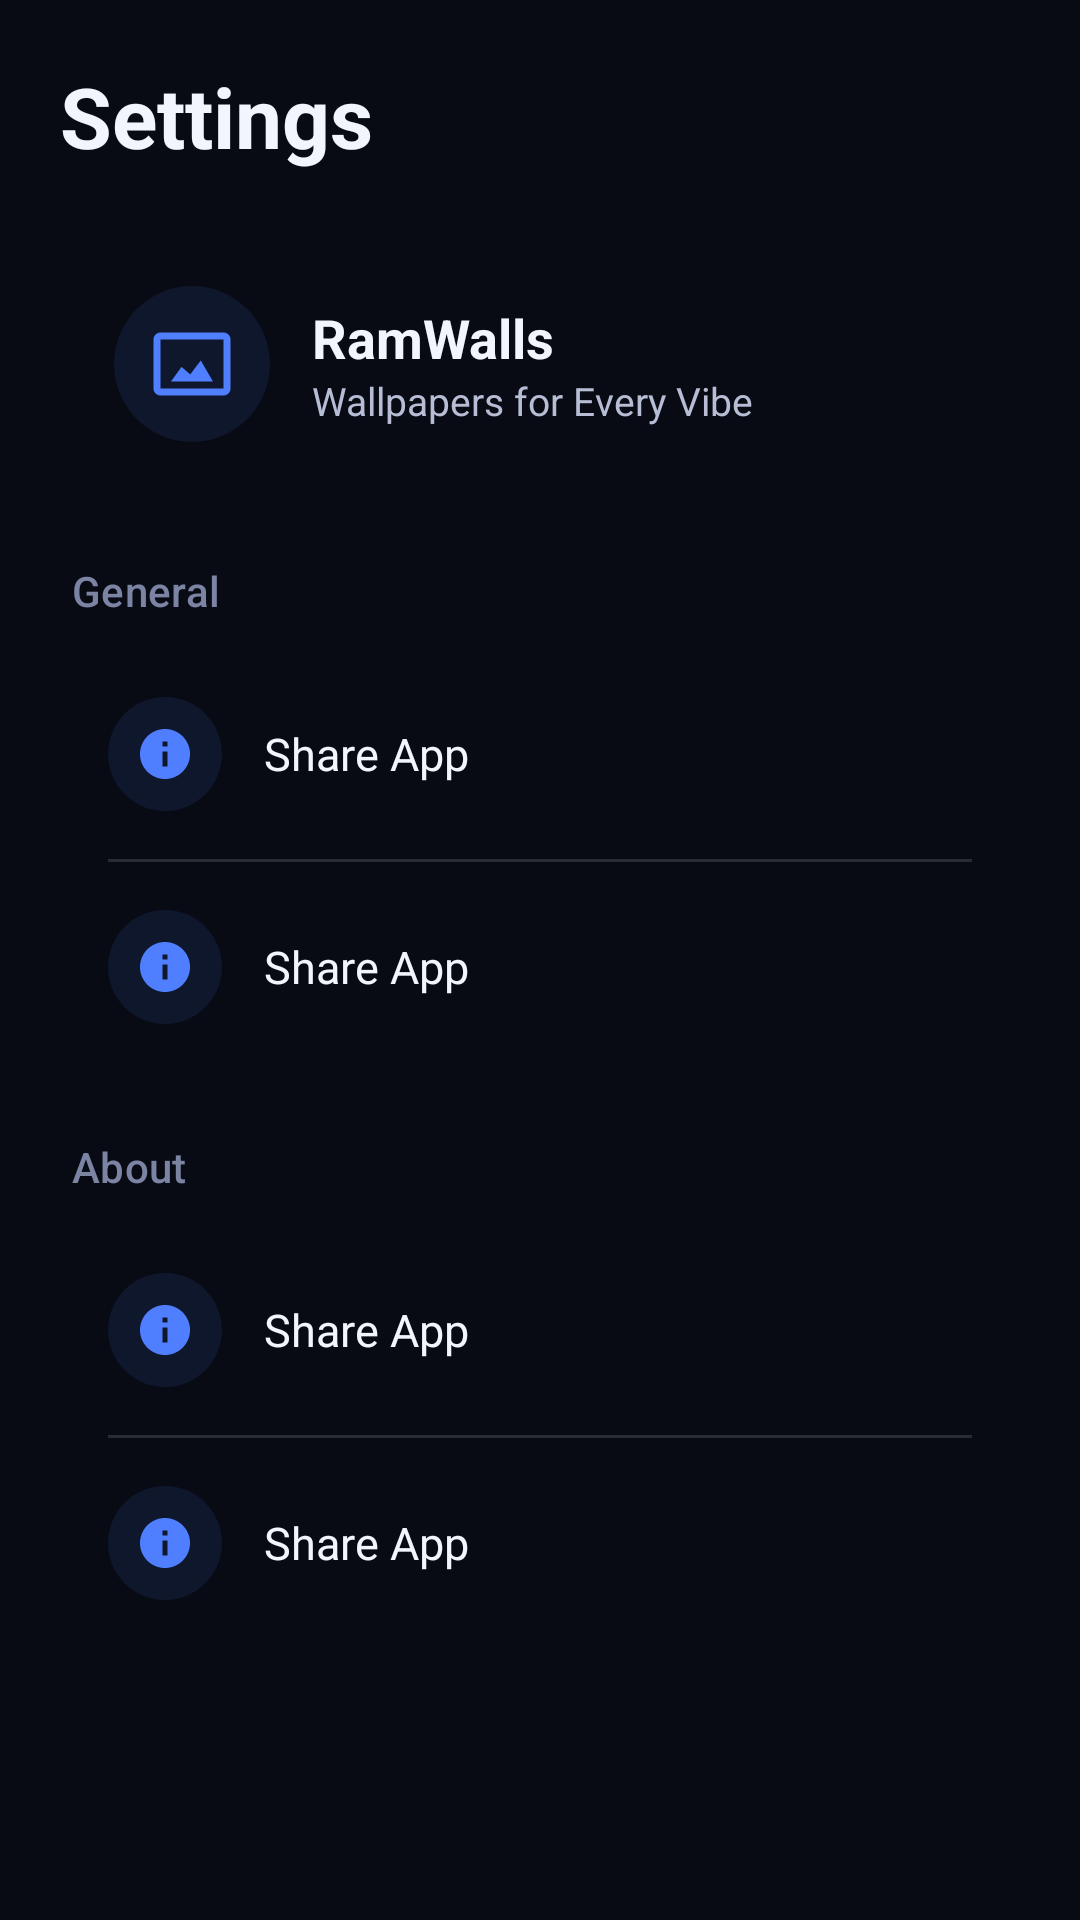

Reconstruct the res/layout file that produces this screen, plus the resources it refers to.
<!-- AndroidManifest.xml: application theme Theme.RamWalls -->
<!-- res/layout/fragment_settings.xml -->
<?xml version="1.0" encoding="utf-8"?>
<ScrollView xmlns:android="http://schemas.android.com/apk/res/android"
    xmlns:app="http://schemas.android.com/apk/res-auto"
    android:layout_width="match_parent"
    android:layout_height="match_parent"
    android:background="@color/bg_primary"
    android:fillViewport="true"
    android:overScrollMode="never"
    android:scrollbars="none">

    <LinearLayout
        android:layout_width="match_parent"
        android:layout_height="wrap_content"
        android:orientation="vertical"
        android:paddingHorizontal="20dp"
        android:paddingTop="20dp"
        android:paddingBottom="24dp">

        <TextView
            android:layout_width="wrap_content"
            android:layout_height="wrap_content"
            android:text="@string/settings_title"
            android:textColor="@color/text_primary"
            android:textSize="28sp"
            android:textStyle="bold" />

        
        <LinearLayout
            android:layout_width="match_parent"
            android:layout_height="wrap_content"
            android:layout_marginTop="20dp"
            android:background="@drawable/bg_glass_card"
            android:gravity="center_vertical"
            android:orientation="horizontal"
            android:padding="18dp">

            <ImageView
                android:layout_width="52dp"
                android:layout_height="52dp"
                android:background="@drawable/bg_icon_accent_circle"
                android:contentDescription="@string/app_name"
                android:padding="12dp"
                android:src="@drawable/ic_set_wallpaper"
                app:tint="@color/accent_blue" />

            <LinearLayout
                android:layout_width="0dp"
                android:layout_height="wrap_content"
                android:layout_marginStart="14dp"
                android:layout_weight="1"
                android:orientation="vertical">

                <TextView
                    android:layout_width="wrap_content"
                    android:layout_height="wrap_content"
                    android:text="@string/app_name"
                    android:textColor="@color/text_primary"
                    android:textSize="18sp"
                    android:textStyle="bold" />

                <TextView
                    android:layout_width="wrap_content"
                    android:layout_height="wrap_content"
                    android:text="@string/app_tagline"
                    android:textColor="@color/text_secondary"
                    android:textSize="13sp" />
            </LinearLayout>
        </LinearLayout>

        
        <TextView
            style="@style/TextAppearance.Material3.LabelLarge"
            android:layout_width="wrap_content"
            android:layout_height="wrap_content"
            android:layout_marginStart="4dp"
            android:layout_marginTop="22dp"
            android:layout_marginBottom="10dp"
            android:text="@string/settings_general"
            android:textColor="@color/text_tertiary" />

        <LinearLayout
            android:layout_width="match_parent"
            android:layout_height="wrap_content"
            android:background="@drawable/bg_glass_card"
            android:orientation="vertical">

            <include
                android:id="@+id/row_share"
                layout="@layout/item_settings_row" />

            <View
                android:layout_width="match_parent"
                android:layout_height="1dp"
                android:layout_marginHorizontal="16dp"
                android:background="@color/glass_stroke" />

            <include
                android:id="@+id/row_rate"
                layout="@layout/item_settings_row" />
        </LinearLayout>

        
        <TextView
            style="@style/TextAppearance.Material3.LabelLarge"
            android:layout_width="wrap_content"
            android:layout_height="wrap_content"
            android:layout_marginStart="4dp"
            android:layout_marginTop="22dp"
            android:layout_marginBottom="10dp"
            android:text="@string/settings_about"
            android:textColor="@color/text_tertiary" />

        <LinearLayout
            android:layout_width="match_parent"
            android:layout_height="wrap_content"
            android:background="@drawable/bg_glass_card"
            android:orientation="vertical">

            <include
                android:id="@+id/row_privacy"
                layout="@layout/item_settings_row" />

            <View
                android:layout_width="match_parent"
                android:layout_height="1dp"
                android:layout_marginHorizontal="16dp"
                android:background="@color/glass_stroke" />

            <include
                android:id="@+id/row_version"
                layout="@layout/item_settings_row" />
        </LinearLayout>

    </LinearLayout>

</ScrollView>
<!-- res/layout/item_settings_row.xml (included above) -->
<?xml version="1.0" encoding="utf-8"?>
<LinearLayout xmlns:android="http://schemas.android.com/apk/res/android"
    xmlns:app="http://schemas.android.com/apk/res-auto"
    xmlns:tools="http://schemas.android.com/tools"
    android:layout_width="match_parent"
    android:layout_height="wrap_content"
    android:background="?attr/selectableItemBackground"
    android:clickable="true"
    android:focusable="true"
    android:gravity="center_vertical"
    android:orientation="horizontal"
    android:paddingHorizontal="16dp"
    android:paddingVertical="16dp">

    <ImageView
        android:id="@+id/icon_row"
        android:layout_width="38dp"
        android:layout_height="38dp"
        android:background="@drawable/bg_icon_accent_circle"
        android:contentDescription="@null"
        android:padding="9dp"
        android:src="@drawable/ic_info"
        app:tint="@color/accent_blue"
        tools:ignore="ContentDescription" />

    <TextView
        android:id="@+id/title_row"
        android:layout_width="0dp"
        android:layout_height="wrap_content"
        android:layout_marginStart="14dp"
        android:layout_weight="1"
        android:textColor="@color/text_primary"
        android:textSize="15sp"
        tools:text="Share App" />

    <TextView
        android:id="@+id/value_row"
        android:layout_width="wrap_content"
        android:layout_height="wrap_content"
        android:layout_marginEnd="6dp"
        android:textColor="@color/text_secondary"
        android:textSize="14sp"
        android:visibility="gone"
        tools:text="1.0"
        tools:visibility="visible" />

    <ImageView
        android:id="@+id/chevron_row"
        android:layout_width="20dp"
        android:layout_height="20dp"
        android:contentDescription="@null"
        android:src="@drawable/ic_chevron_right" />

</LinearLayout>
<!-- resources referenced by this layout -->
<resources>
  <color name="accent_blue">#FF4F7FFF</color>
  <color name="bg_primary">#FF080B14</color>
  <color name="glass_stroke">#22FFFFFF</color>
  <color name="text_primary">#FFF3F5FC</color>
  <color name="text_secondary">#FFB7BDD4</color>
  <color name="text_tertiary">#FF7C84A3</color>
  <!-- drawable bg_icon_accent_circle (drawable) -->
  <?xml version="1.0" encoding="utf-8"?>
  <shape xmlns:android="http://schemas.android.com/apk/res/android"
      android:shape="oval">
      <solid android:color="@color/accent_blue_10" />
      <size
          android:width="44dp"
          android:height="44dp" />
  </shape>
  <!-- drawable ic_info (drawable) -->
  <vector xmlns:android="http://schemas.android.com/apk/res/android"
      android:width="24dp"
      android:height="24dp"
      android:viewportWidth="24"
      android:viewportHeight="24"
      android:tint="@color/accent_blue">
      <path
          android:fillColor="@android:color/white"
          android:pathData="M12,2C6.48,2 2,6.48 2,12s4.48,10 10,10 10,-4.48 10,-10S17.52,2 12,2zM13,17h-2v-6h2v6zM13,9h-2L11,7h2v2z" />
  </vector>
  <!-- drawable ic_set_wallpaper (drawable) -->
  <vector xmlns:android="http://schemas.android.com/apk/res/android"
      android:width="24dp"
      android:height="24dp"
      android:viewportWidth="24"
      android:viewportHeight="24">
      <path
          android:fillColor="@android:color/white"
          android:pathData="M21,3L3,3c-1.1,0 -2,0.9 -2,2v14c0,1.1 0.9,2 2,2h18c1.1,0 2,-0.9 2,-2L23,5c0,-1.1 -0.9,-2 -2,-2zM21,19L3,19L3,5h18v14zM14.5,11l-3,3.97L9,12.83 6,17h12z" />
  </vector>
  <string name="app_name">RamWalls</string>
  <string name="app_tagline">Wallpapers for Every Vibe</string>
  <string name="settings_about">About</string>
  <string name="settings_general">General</string>
  <string name="settings_title">Settings</string>
  <style name="Theme.RamWalls" parent="Theme.Material3.Dark.NoActionBar">
          <item name="colorPrimary">@color/accent_blue</item>
          <item name="colorPrimaryDark">@color/accent_blue</item>
          <item name="colorOnPrimary">@color/white</item>
          <item name="colorSecondary">@color/accent_violet</item>
          <item name="colorOnSecondary">@color/white</item>
          <item name="android:colorBackground">@color/bg_primary</item>
          <item name="colorSurface">@color/bg_surface</item>
          <item name="colorOnSurface">@color/text_primary</item>
          <item name="android:statusBarColor">@color/bg_primary</item>
          <item name="android:navigationBarColor">@color/bg_primary</item>
          <item name="android:windowLightStatusBar">false</item>
          <item name="android:windowLightNavigationBar" tools:targetApi="o_mr1">false</item>
          <item name="colorControlHighlight">@color/accent_blue_10</item>
          <item name="android:fontFamily">sans-serif</item>
      </style>
  <color name="accent_blue_10">#1A4F7FFF</color>
  <color name="white">#FFFFFFFF</color>
  <color name="accent_violet">#FFA855F7</color>
  <color name="bg_surface">#FF10162A</color>
</resources>
